Run: headless pygame with SDL's dummy video driver; simulated clock (each Clock.tick advances the game by its frame time, no real sleeping); random seed 0; keys injected as events and as key.get_pressed() state; mouse plan: one left click at the window centre at the start of phase 2, then a move to the lower-right quarter at the start of phase 3.
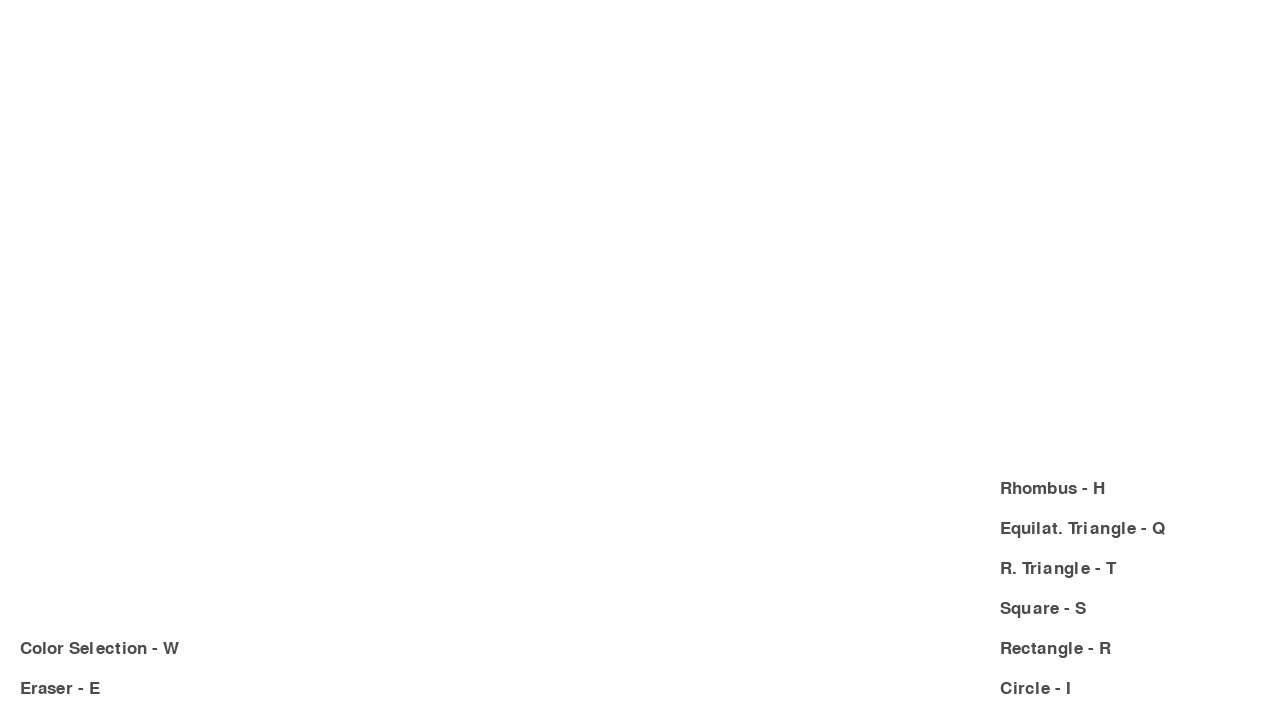
Frame 1 of 4 · flips 1–60 · no input
Frame 2 of 4 · flips 61–180 · clicked the window centre · tapped SPACE, RETURN · held RIGHT (→), D · screen unchanged from frame 1, image omitted
Frame 3 of 4 · flips 181–300 · moved the mouse to the lower-right quarter · held DOWN (↓), S · screen unchanged from frame 2, image omitted
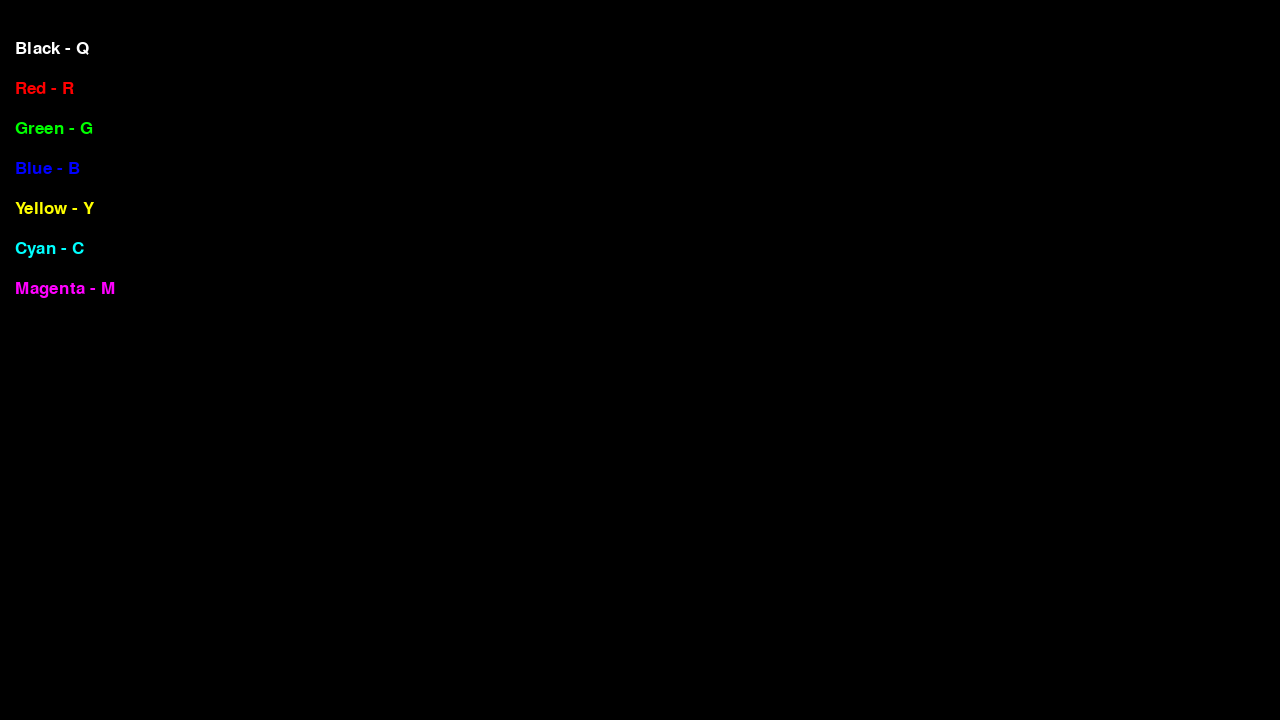
Frame 4 of 4 · flips 301–420 · held LEFT (←), A, UP (↑), W

The pygame program that drew these frames:

import pygame
import math


def main():
    pygame.init()
    pygame.display.set_caption("Paint")
    screen = pygame.display.set_mode((1280, 720))
    drawsurface = pygame.Surface((1280, 720))
    drawsurface.fill((255,255,255))
    color_sel = pygame.Surface((1280, 720))
    color_sel.fill((0,0,0))

    preview = pygame.Surface((1280, 720),pygame.SRCALPHA)
    
    
    mode = "line"


    clock = pygame.time.Clock()

    font = pygame.font.SysFont("Verdana", 26)
    
    drawing = False

    in_colorsel = False
    counter = 0

    caption = font.render("Black - Q", True, (255,255,255))
    color_sel.blit(caption, (15, 40 +(counter*20)))
    counter += 1
    caption = font.render("Red - R", True, (255,0,0))
    color_sel.blit(caption, (15, 40 +(counter*40)))
    counter += 1
    caption = font.render("Green - G", True, (0,255,0))
    color_sel.blit(caption, (15, 40 +(counter*40)))
    counter += 1
    caption = font.render("Blue - B", True, (0,0,255))
    color_sel.blit(caption, (15, 40 +(counter*40)))
    counter += 1
    caption = font.render("Yellow - Y", True, (255,255,0))
    color_sel.blit(caption, (15, 40 +(counter*40)))
    counter += 1
    caption = font.render("Cyan - C", True, (0,255,255))
    color_sel.blit(caption, (15, 40 +(counter*40)))
    counter += 1
    caption = font.render("Magenta - M", True, (255,0,255))
    color_sel.blit(caption, (15, 40 +(counter*40)))
    counter += 1




    color = (0, 0, 0)
    usingcolor = (0, 0, 0)

    eraser = False


    pos1 = (0, 0)
    pos2 = (0, 0)
    drag_init_pos = (0,0)
    screen.fill((255, 255, 255))
    while True:
        
        pressed = pygame.key.get_pressed()
        
        alt_held = pressed[pygame.K_LALT] or pressed[pygame.K_RALT]
        ctrl_held = pressed[pygame.K_LCTRL] or pressed[pygame.K_RCTRL]
        
        for event in pygame.event.get():
            
            if event.type == pygame.QUIT:
                return
            if event.type == pygame.KEYDOWN:
                if event.key == pygame.K_w and ctrl_held:
                    return
                if event.key == pygame.K_F4 and alt_held:
                    return
                if event.key == pygame.K_ESCAPE:
                    return
            
                if event.key == pygame.K_e:
                    if eraser == False:
                        eraser = True
                        usingcolor = (255, 255, 255)
                    else:
                        eraser = False
                        usingcolor = color
                if event.key == pygame.K_r and in_colorsel == False:
                    mode = "rectangle"
                if event.key == pygame.K_i and in_colorsel == False:
                    mode = "circle"
                if event.key == pygame.K_s and in_colorsel == False:
                    mode = "square"
                if event.key == pygame.K_t and in_colorsel == False:
                    mode = "rtri"
                if event.key == pygame.K_q and in_colorsel == False:
                    mode = "etri"
                if event.key == pygame.K_h and in_colorsel == False:
                    mode = "rhombus"
                #Color Selection
                if in_colorsel:
                    if event.key == pygame.K_q:
                        in_colorsel = False
                        color = (0,0,0)
                    if event.key == pygame.K_r:
                        in_colorsel = False
                        color = (255,0,0)
                    if event.key == pygame.K_g:
                        in_colorsel = False
                        color = (0,255,0)
                    if event.key == pygame.K_b:
                        in_colorsel = False
                        color = (0,0,255)
                    if event.key == pygame.K_y:
                        in_colorsel = False
                        color = (255,255,0)
                    if event.key == pygame.K_c:
                        in_colorsel = False
                        color = (0,255,255)
                    if event.key == pygame.K_m:
                        in_colorsel = False
                        color = (255,0,255)
                if event.key == pygame.K_w:
                    if in_colorsel == False:
                        in_colorsel = True
        
            if event.type == pygame.MOUSEBUTTONDOWN:
                if event.button == 1:
                    drawing = True
                    drag_init_pos = pygame.mouse.get_pos()
            if event.type == pygame.MOUSEBUTTONUP:
                if event.button == 1:
                    drawing = False
                    #Draw a rectangle on main surface and clear preview surface
                    if mode == "rectangle":
                        left = 0
                        right = 0
                        up = 0
                        down = 0
                        if drag_init_pos[0] < pygame.mouse.get_pos()[0]:
                            left = drag_init_pos[0]
                            right = pygame.mouse.get_pos()[0] - drag_init_pos[0]
                        else:
                            left = pygame.mouse.get_pos()[0]
                            right = drag_init_pos[0] - pygame.mouse.get_pos()[0]
                        if drag_init_pos[1] < pygame.mouse.get_pos()[1]:
                            up = drag_init_pos[1]
                            down = pygame.mouse.get_pos()[1] - drag_init_pos[1]
                        else:
                            up = pygame.mouse.get_pos()[1]
                            down = drag_init_pos[1] - pygame.mouse.get_pos()[1]

                        pygame.draw.rect(drawsurface, usingcolor, pygame.Rect(left, up, right, down), 5)
                        preview = pygame.Surface((1280, 720),pygame.SRCALPHA)
                        mode = "line"

                    #Draw a circle on main surface and clear preview surface
                    elif mode == "circle":
                        pygame.draw.circle(drawsurface, usingcolor, drag_init_pos, math.sqrt(math.pow(drag_init_pos[0]-pygame.mouse.get_pos()[0],2) + math.pow(drag_init_pos[1]-pygame.mouse.get_pos()[1],2)),5)
                        preview = pygame.Surface((1280, 720),pygame.SRCALPHA)
                        mode = "line"

                    #Draw a square on main surface and clear preview surface
                    elif mode == "square":
                        pygame.draw.rect(drawsurface, usingcolor, pygame.Rect(drag_init_pos[0], drag_init_pos[1], max(pygame.mouse.get_pos()[0]-drag_init_pos[0], pygame.mouse.get_pos()[1]-drag_init_pos[1]), max(pygame.mouse.get_pos()[0]-drag_init_pos[0], pygame.mouse.get_pos()[1]-drag_init_pos[1])), 5)
                        preview = pygame.Surface((1280, 720),pygame.SRCALPHA)
                        mode = "line"

                    #Draw a right triangle on main surface and clear preview surface
                    elif mode == "rtri":
                        p1 = (drag_init_pos[0], drag_init_pos[1])
                        p2 = (drag_init_pos[0], pygame.mouse.get_pos()[1])
                        p3 = (pygame.mouse.get_pos()[0], pygame.mouse.get_pos()[1])
                        pygame.draw.line(drawsurface, usingcolor, p1, p2, 5)
                        pygame.draw.line(drawsurface, usingcolor, p2, p3, 5)
                        pygame.draw.line(drawsurface, usingcolor, p3, p1, 5)
                        preview = pygame.Surface((1280, 720),pygame.SRCALPHA)
                        mode = "line"

                    #Draw an equilateral triangle on main surface and clear preview surface
                    elif mode == "etri":
                        p1 = (drag_init_pos[0], drag_init_pos[1])
                        p2 = (pygame.mouse.get_pos()[0], drag_init_pos[1])
                        p3 = ((p1[0]+p2[0])/2, drag_init_pos[1]+math.copysign(abs((p1[0]-p2[0]))*math.sqrt(3)/2, pygame.mouse.get_pos()[1]- p1[1]))
                        pygame.draw.line(drawsurface, usingcolor, p1, p2, 5)
                        pygame.draw.line(drawsurface, usingcolor, p2, p3, 5)
                        pygame.draw.line(drawsurface, usingcolor, p3, p1, 5)
                        preview = pygame.Surface((1280, 720),pygame.SRCALPHA)
                        mode = "line"

                    #Draw a rhombus on main surface and clear preview surface
                    elif mode == "rhombus":
                        preview = pygame.Surface((1280, 720),pygame.SRCALPHA)
                        preview.fill((255,255,255, 0))
                        p1 = (drag_init_pos[0]+(pygame.mouse.get_pos()[0]-drag_init_pos[0])/2, drag_init_pos[1])
                        p2 = (drag_init_pos[0]+(pygame.mouse.get_pos()[0]-drag_init_pos[0]), drag_init_pos[1]+(pygame.mouse.get_pos()[1]-drag_init_pos[1])/2)
                        p3 = (drag_init_pos[0]+(pygame.mouse.get_pos()[0]-drag_init_pos[0])/2, drag_init_pos[1]+(pygame.mouse.get_pos()[1]-drag_init_pos[1]))
                        p4 = (drag_init_pos[0], drag_init_pos[1]+(pygame.mouse.get_pos()[1]-drag_init_pos[1])/2)
                        pygame.draw.line(drawsurface, usingcolor, p1, p2, 5)
                        pygame.draw.line(drawsurface, usingcolor, p2, p3, 5)
                        pygame.draw.line(drawsurface, usingcolor, p3, p4, 5)
                        pygame.draw.line(drawsurface, usingcolor, p4, p1, 5)
                        preview = pygame.Surface((1280, 720),pygame.SRCALPHA)
                        mode = "line"
                    drag_init_pos = (0,0)



    
            #Changed painting logic for better flexibility
            if event.type == pygame.MOUSEMOTION:
                pos1 = pygame.mouse.get_pos()
                if drawing and in_colorsel == False and mode == "line":
                    pygame.draw.line(drawsurface, usingcolor, pos2, pos1, 5)
                    #For smooting jagged lines
                    pygame.draw.circle(drawsurface, usingcolor, pos2, 1)
                #Drawing rectangle and rendering as dynamic preview surface
                elif drawing and in_colorsel == False and mode == "rectangle":
                    preview = pygame.Surface((1280, 720),pygame.SRCALPHA)
                    preview.fill((255,255,255, 0))
                    left = 0
                    right = 0
                    up = 0
                    down = 0
                    if drag_init_pos[0] < pygame.mouse.get_pos()[0]:
                        left = drag_init_pos[0]
                        right = pygame.mouse.get_pos()[0] - drag_init_pos[0]
                    else:
                        left = pygame.mouse.get_pos()[0]
                        right = drag_init_pos[0] - pygame.mouse.get_pos()[0]
                    if drag_init_pos[1] < pygame.mouse.get_pos()[1]:
                        up = drag_init_pos[1]
                        down = pygame.mouse.get_pos()[1] - drag_init_pos[1]
                    else:
                        up = pygame.mouse.get_pos()[1]
                        down = drag_init_pos[1] - pygame.mouse.get_pos()[1]

                    pygame.draw.rect(preview, usingcolor, pygame.Rect(left, up, right, down), 5)

                #Drawing a square by selecting the bigger of horizontal or vertical drag offset and rendering as preview
                elif drawing and in_colorsel == False and mode == "square":
                    preview = pygame.Surface((1280, 720),pygame.SRCALPHA)
                    preview.fill((255,255,255, 0))
                    pygame.draw.rect(preview, usingcolor, pygame.Rect(drag_init_pos[0], drag_init_pos[1], max(pygame.mouse.get_pos()[0]-drag_init_pos[0], pygame.mouse.get_pos()[1]-drag_init_pos[1]), max(pygame.mouse.get_pos()[0]-drag_init_pos[0], pygame.mouse.get_pos()[1]-drag_init_pos[1])), 5)

                #Drawing Right Triangle as preview
                elif drawing and in_colorsel == False and mode == "rtri":
                    preview = pygame.Surface((1280, 720),pygame.SRCALPHA)
                    preview.fill((255,255,255, 0))
                    p1 = (drag_init_pos[0], drag_init_pos[1])
                    p2 = (drag_init_pos[0], pygame.mouse.get_pos()[1])
                    p3 = (pygame.mouse.get_pos()[0], pygame.mouse.get_pos()[1])
                    pygame.draw.line(preview, usingcolor, p1, p2, 5)
                    pygame.draw.line(preview, usingcolor, p2, p3, 5)
                    pygame.draw.line(preview, usingcolor, p3, p1, 5)

                #Drawing Equilateral Triangle from its base as preview
                elif drawing and in_colorsel == False and mode == "etri":
                    preview = pygame.Surface((1280, 720),pygame.SRCALPHA)
                    preview.fill((255,255,255, 0))
                    p1 = (drag_init_pos[0], drag_init_pos[1])
                    p2 = (pygame.mouse.get_pos()[0], drag_init_pos[1])
                    p3 = ((p1[0]+p2[0])/2, drag_init_pos[1]+math.copysign(abs((p1[0]-p2[0]))*math.sqrt(3)/2, pygame.mouse.get_pos()[1]- p1[1]))
                    pygame.draw.line(preview, usingcolor, p1, p2, 5)
                    pygame.draw.line(preview, usingcolor, p2, p3, 5)
                    pygame.draw.line(preview, usingcolor, p3, p1, 5)

                #Drawing rhombus by calculating points in relation to origin and drag offset from its base as preview
                elif drawing and in_colorsel == False and mode == "rhombus":
                    preview = pygame.Surface((1280, 720),pygame.SRCALPHA)
                    preview.fill((255,255,255, 0))
                    p1 = (drag_init_pos[0]+(pygame.mouse.get_pos()[0]-drag_init_pos[0])/2, drag_init_pos[1])
                    p2 = (drag_init_pos[0]+(pygame.mouse.get_pos()[0]-drag_init_pos[0]), drag_init_pos[1]+(pygame.mouse.get_pos()[1]-drag_init_pos[1])/2)
                    p3 = (drag_init_pos[0]+(pygame.mouse.get_pos()[0]-drag_init_pos[0])/2, drag_init_pos[1]+(pygame.mouse.get_pos()[1]-drag_init_pos[1]))
                    p4 = (drag_init_pos[0], drag_init_pos[1]+(pygame.mouse.get_pos()[1]-drag_init_pos[1])/2)
                    pygame.draw.line(preview, usingcolor, p1, p2, 5)
                    pygame.draw.line(preview, usingcolor, p2, p3, 5)
                    pygame.draw.line(preview, usingcolor, p3, p4, 5)
                    pygame.draw.line(preview, usingcolor, p4, p1, 5)

              
                #Drawing circle and rendering as dynamic preview surface
                elif drawing and in_colorsel == False and mode == "circle":
                    preview = pygame.Surface((1280, 720),pygame.SRCALPHA)
                    preview.fill((255,255,255, 0))
                    pygame.draw.circle(preview, usingcolor, drag_init_pos, math.sqrt(math.pow(drag_init_pos[0]-pygame.mouse.get_pos()[0],2) + math.pow(drag_init_pos[1]-pygame.mouse.get_pos()[1],2)), 5)

                pos2 = pos1
        if eraser == False:
            usingcolor = color
        #Labels
        gui = pygame.Surface((1280, 720), pygame.SRCALPHA)
        caption1 = font.render("Color Selection - W", True, (75,75,75))
        gui.blit(caption1, (20,640))
        if eraser == False:
            caption2 = font.render("Eraser - E", True, (75,75,75))
            gui.blit(caption2, (20,680))
        else:
            caption2 = font.render("Color Mode - E", True, (75,75,75))
            gui.blit(caption2, (20,680))
        caption3 = font.render("Rectangle - R", True, (75,75,75))
        caption4 = font.render("Circle - I", True, (75,75,75))
        caption5 = font.render("Square - S", True, (75,75,75))
        caption6 = font.render("R. Triangle - T", True, (75,75,75))
        caption7 = font.render("Equilat. Triangle - Q", True, (75,75,75))
        caption8 = font.render("Rhombus - H", True, (75,75,75))
        gui.blit(caption3, (1000,640))
        gui.blit(caption4, (1000,680))
        gui.blit(caption5, (1000,600))
        gui.blit(caption6, (1000,560))
        gui.blit(caption7, (1000,520))
        gui.blit(caption8, (1000,480))
        screen.blit(drawsurface, (0,0))  
        if mode == "rectangle" or mode == "circle" or mode == "square" or mode == "rtri" or mode == "etri" or mode == "rhombus":
            screen.blit(preview, (0,0))
        screen.blit(gui, (0,0))
        if in_colorsel:
            screen.blit(color_sel, (0,0))
        pygame.display.flip()
        clock.tick(60)



main()
